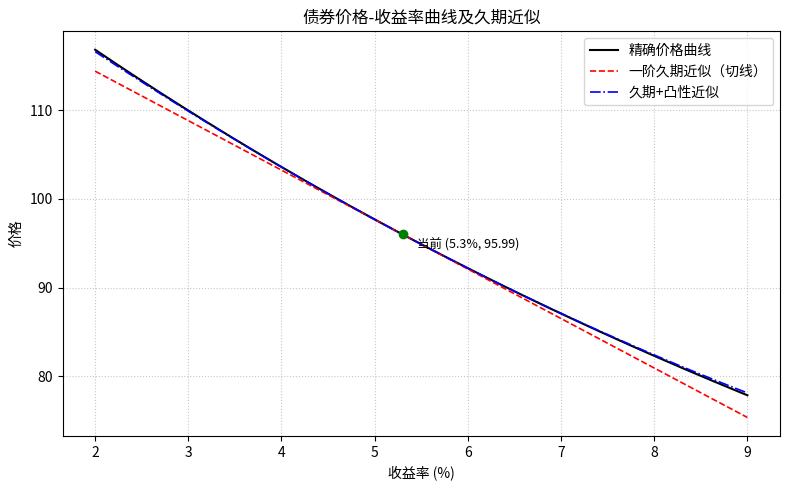

This chart was generated by the following Python code:
import numpy as np
import matplotlib.pyplot as plt

# ==================== 债券参数与现金流 ====================
face_value = 100.0           # 面值
coupon_rate = 0.046          # 票息率（年）
maturity = 7                 # 年限（年）
y0 = 0.053                   # 当前收益率（年复利）

# 现金流时间点 1..7 年
t = np.arange(1, maturity + 1, dtype=float)

# 票息现金流，最后一年加上面值
coupon = coupon_rate * face_value
cf = np.full(maturity, coupon)
cf[-1] += face_value  # 最后一年：票息 + 面值

# ==================== 债券定价函数 ====================
def bond_price(y):
    """返回给定收益率 y (小数) 下的债券价格"""
    return np.sum(cf / (1 + y) ** t)

# 当前价格
P0 = bond_price(y0)

# ==================== 久期与凸性 ====================
# 麦考利久期
mac_dur = np.sum(t * cf / (1 + y0) ** t) / P0
# 修正久期
mod_dur = mac_dur / (1 + y0)
# 凸性（年的平方）
conv = np.sum(t * (t + 1) * cf / (1 + y0) ** (t + 2)) / P0

# ==================== 精确价格-收益率曲线 ====================
y_grid = np.linspace(0.02, 0.09, 500)           # 收益率 2% 到 9%
price_exact = np.array([bond_price(y) for y in y_grid])

# 一阶近似（切线）: P ≈ P0 - D_mod * P0 * (y - y0)
price_approx1 = P0 - mod_dur * P0 * (y_grid - y0)

# 二阶近似（久期+凸性）: P ≈ P0 - D_mod * P0 * Δy + 0.5 * Conv * P0 * (Δy)^2
price_approx2 = (P0 - mod_dur * P0 * (y_grid - y0)
                 + 0.5 * conv * P0 * (y_grid - y0) ** 2)

# ==================== 情景分析：收益率上升 100 个基点 ====================
dy = 0.01                    # +100 bp
y_up = y0 + dy
price_up100bp = bond_price(y_up)                 # 精确价格
dur_approx_change = -mod_dur * dy                # 一阶相对价格变化（负数表示下跌）

# ==================== 绘图 ====================
fig, ax = plt.subplots(figsize=(8, 5))
ax.plot(y_grid * 100, price_exact, label='精确价格曲线', color='black', linewidth=1.5)
ax.plot(y_grid * 100, price_approx1, '--', label='一阶久期近似（切线）', color='red', linewidth=1.2)
ax.plot(y_grid * 100, price_approx2, '-.', label='久期+凸性近似', color='blue', linewidth=1.2)

# 标记当前收益率点
ax.scatter([y0 * 100], [P0], color='green', zorder=5)
ax.annotate(f'当前 ({y0*100:.1f}%, {P0:.2f})', (y0 * 100, P0),
            textcoords="offset points", xytext=(10, -10), fontsize=9)

ax.set_xlabel('收益率 (%)')
ax.set_ylabel('价格')
ax.set_title('债券价格-收益率曲线及久期近似')
ax.legend()
ax.grid(True, linestyle=':', alpha=0.7)

# 保存图像
figure_path = 'bond_price_curve.png'
fig.tight_layout()
fig.savefig(figure_path, dpi=150)

# ==================== 输出结果字典 ====================
result = {
    'price_at_up100bp': round(price_up100bp, 6),
    'dur_approx_change_up100bp': round(dur_approx_change, 6),
    'figure_path': figure_path
}

# 可选：在控制台输出，方便课堂验证
if __name__ == "__main__":
    print("=== 债券定价与久期分析结果 ===")
    for k, v in result.items():
        print(f"{k}: {v}")
